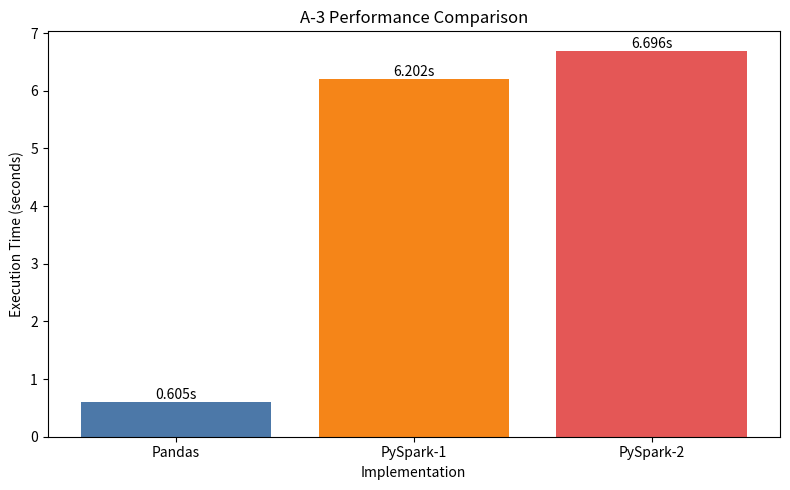

Source code (Python): (Note: this script raises an exception after producing the figure.)
import matplotlib
matplotlib.use("Agg")
import matplotlib.pyplot as plt

labels = ["Pandas", "PySpark-1", "PySpark-2"]
times = [0.605213, 6.201678, 6.696378]

plt.figure(figsize=(8, 5))
bars = plt.bar(labels, times, color=["#4C78A8", "#F58518", "#E45756"])

plt.title("A-3 Performance Comparison")
plt.xlabel("Implementation")
plt.ylabel("Execution Time (seconds)")

for bar, value in zip(bars, times):
    plt.text(
        bar.get_x() + bar.get_width() / 2,
        value,
        f"{value:.3f}s",
        ha="center",
        va="bottom"
    )

plt.tight_layout()
plt.savefig("/root/keshe/a3_performance_compare.png", dpi=200)
print("saved to /root/keshe/a3_performance_compare.png")
